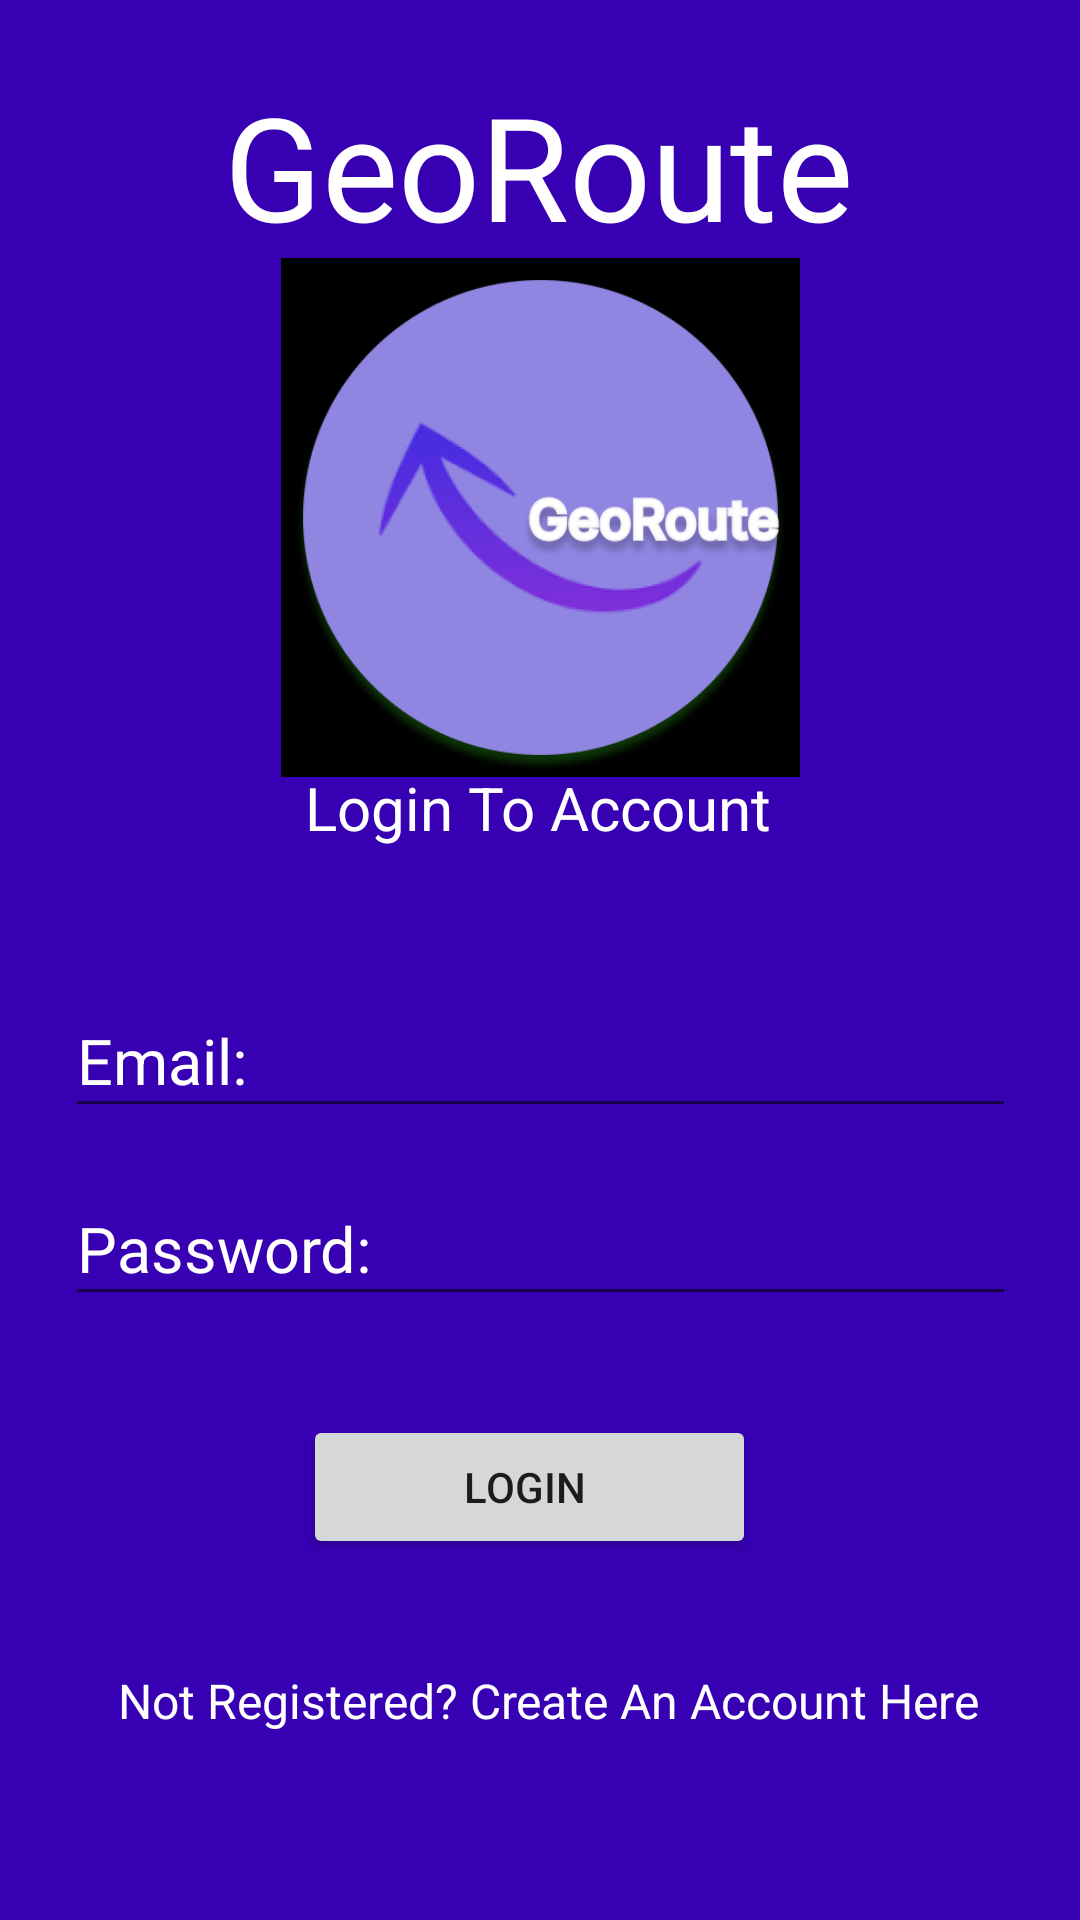

This screen was rendered from an Android layout file. Write that file and the resources it references.
<!-- AndroidManifest.xml: application theme Theme.GeoRoute -->
<!-- res/layout/activity_login.xml -->
<?xml version="1.0" encoding="UTF-8"?>
<androidx.constraintlayout.widget.ConstraintLayout
    xmlns:tools="http://schemas.android.com/tools"
    xmlns:app="http://schemas.android.com/apk/res-auto"
    xmlns:android="http://schemas.android.com/apk/res/android"
    android:background="@color/purple_700"
    android:layout_height="match_parent"
    android:layout_width="match_parent"
    tools:context=".Login">

    <TextView
        android:id="@+id/textView"
        android:layout_width="wrap_content"
        android:layout_height="wrap_content"
        android:text="GeoRoute"
        android:textColor="@color/white"
        android:textSize="48sp"
        app:layout_constraintBottom_toBottomOf="parent"
        app:layout_constraintEnd_toEndOf="parent"
        app:layout_constraintHorizontal_bias="0.497"
        app:layout_constraintStart_toStartOf="parent"
        app:layout_constraintTop_toTopOf="parent"
        app:layout_constraintVertical_bias="0.04" />

    <TextView android:layout_height="wrap_content"
        android:layout_width="wrap_content"
        app:layout_constraintVertical_bias="0.417"
        app:layout_constraintTop_toTopOf="parent"
        app:layout_constraintStart_toStartOf="parent"
        app:layout_constraintHorizontal_bias="0.497"
        app:layout_constraintEnd_toEndOf="parent"
        app:layout_constraintBottom_toBottomOf="parent"
        android:id="@+id/textView2"
        android:textSize="20sp"
        android:textColor="@color/white"
        android:text="Login To Account"/>

    <TextView
        android:layout_height="wrap_content"
        android:layout_width="wrap_content"
        app:layout_constraintVertical_bias="0.899"
        app:layout_constraintTop_toTopOf="parent"
        app:layout_constraintStart_toStartOf="parent"
        app:layout_constraintHorizontal_bias="0.54"
        app:layout_constraintEnd_toEndOf="parent"
        app:layout_constraintBottom_toBottomOf="parent"
        android:id="@+id/createBtn"
        android:textSize="16sp"
        android:textColor="@color/white"
        android:text="Not Registered? Create An Account Here"/>

    <EditText
        android:id="@+id/email"
        android:layout_width="317dp"
        android:layout_height="48dp"
        android:ems="10"
        android:hint="Email:"
        android:inputType="textPersonName"
        android:textColor="@color/white"
        android:textColorHint="@color/white"
        android:textSize="21sp"
        app:layout_constraintBottom_toBottomOf="parent"
        app:layout_constraintEnd_toEndOf="parent"
        app:layout_constraintStart_toStartOf="parent"
        app:layout_constraintTop_toTopOf="parent"
        app:layout_constraintVertical_bias="0.554" />

    <EditText
        android:id="@+id/password"
        android:layout_width="317dp"
        android:layout_height="48dp"
        android:ems="10"
        android:hint="Password:"
        android:inputType="textPersonName"
        android:textColor="@color/white"
        android:textColorHint="@color/white"
        android:textSize="21sp"
        app:layout_constraintBottom_toBottomOf="parent"
        app:layout_constraintEnd_toEndOf="parent"
        app:layout_constraintStart_toStartOf="parent"
        app:layout_constraintTop_toTopOf="parent"
        app:layout_constraintVertical_bias="0.66" />

    <Button
        android:id="@+id/loginBtn"
        android:layout_width="151dp"
        android:layout_height="48dp"
        android:text="Login "
        app:layout_constraintBottom_toBottomOf="parent"
        app:layout_constraintEnd_toEndOf="parent"
        app:layout_constraintHorizontal_bias="0.484"
        app:layout_constraintStart_toStartOf="parent"
        app:layout_constraintTop_toTopOf="parent"
        app:layout_constraintVertical_bias="0.797" />

    <ImageView
        android:id="@+id/imageView"
        android:layout_width="193dp"
        android:layout_height="173dp"
        app:layout_constraintBottom_toBottomOf="parent"
        app:layout_constraintEnd_toEndOf="parent"
        app:layout_constraintStart_toStartOf="parent"
        app:layout_constraintTop_toTopOf="parent"
        app:layout_constraintVertical_bias="0.184"
        app:srcCompat="@drawable/georoutelogo" />

</androidx.constraintlayout.widget.ConstraintLayout>
<!-- resources referenced by this layout -->
<resources>
  <color name="purple_700">#FF3700B3</color>
  <color name="white">#FFFFFFFF</color>
  <!-- drawable georoutelogo: png bitmap (drawable-v24, 43709 bytes) -->
  <style name="Theme.GeoRoute" parent="Theme.MaterialComponents.DayNight.DarkActionBar">
          
          <item name="colorPrimary">@color/purple_500</item>
          <item name="colorPrimaryVariant">@color/purple_700</item>
          <item name="colorOnPrimary">@color/white</item>
          
          <item name="colorSecondary">@color/teal_200</item>
          <item name="colorSecondaryVariant">@color/teal_700</item>
          <item name="colorOnSecondary">@color/black</item>
          
          <item name="android:statusBarColor" tools:targetApi="l">?attr/colorPrimaryVariant</item>
          
      </style>
  <color name="purple_500">#FF6200EE</color>
  <color name="teal_200">#FF03DAC5</color>
  <color name="teal_700">#FF018786</color>
  <color name="black">#FF000000</color>
</resources>
